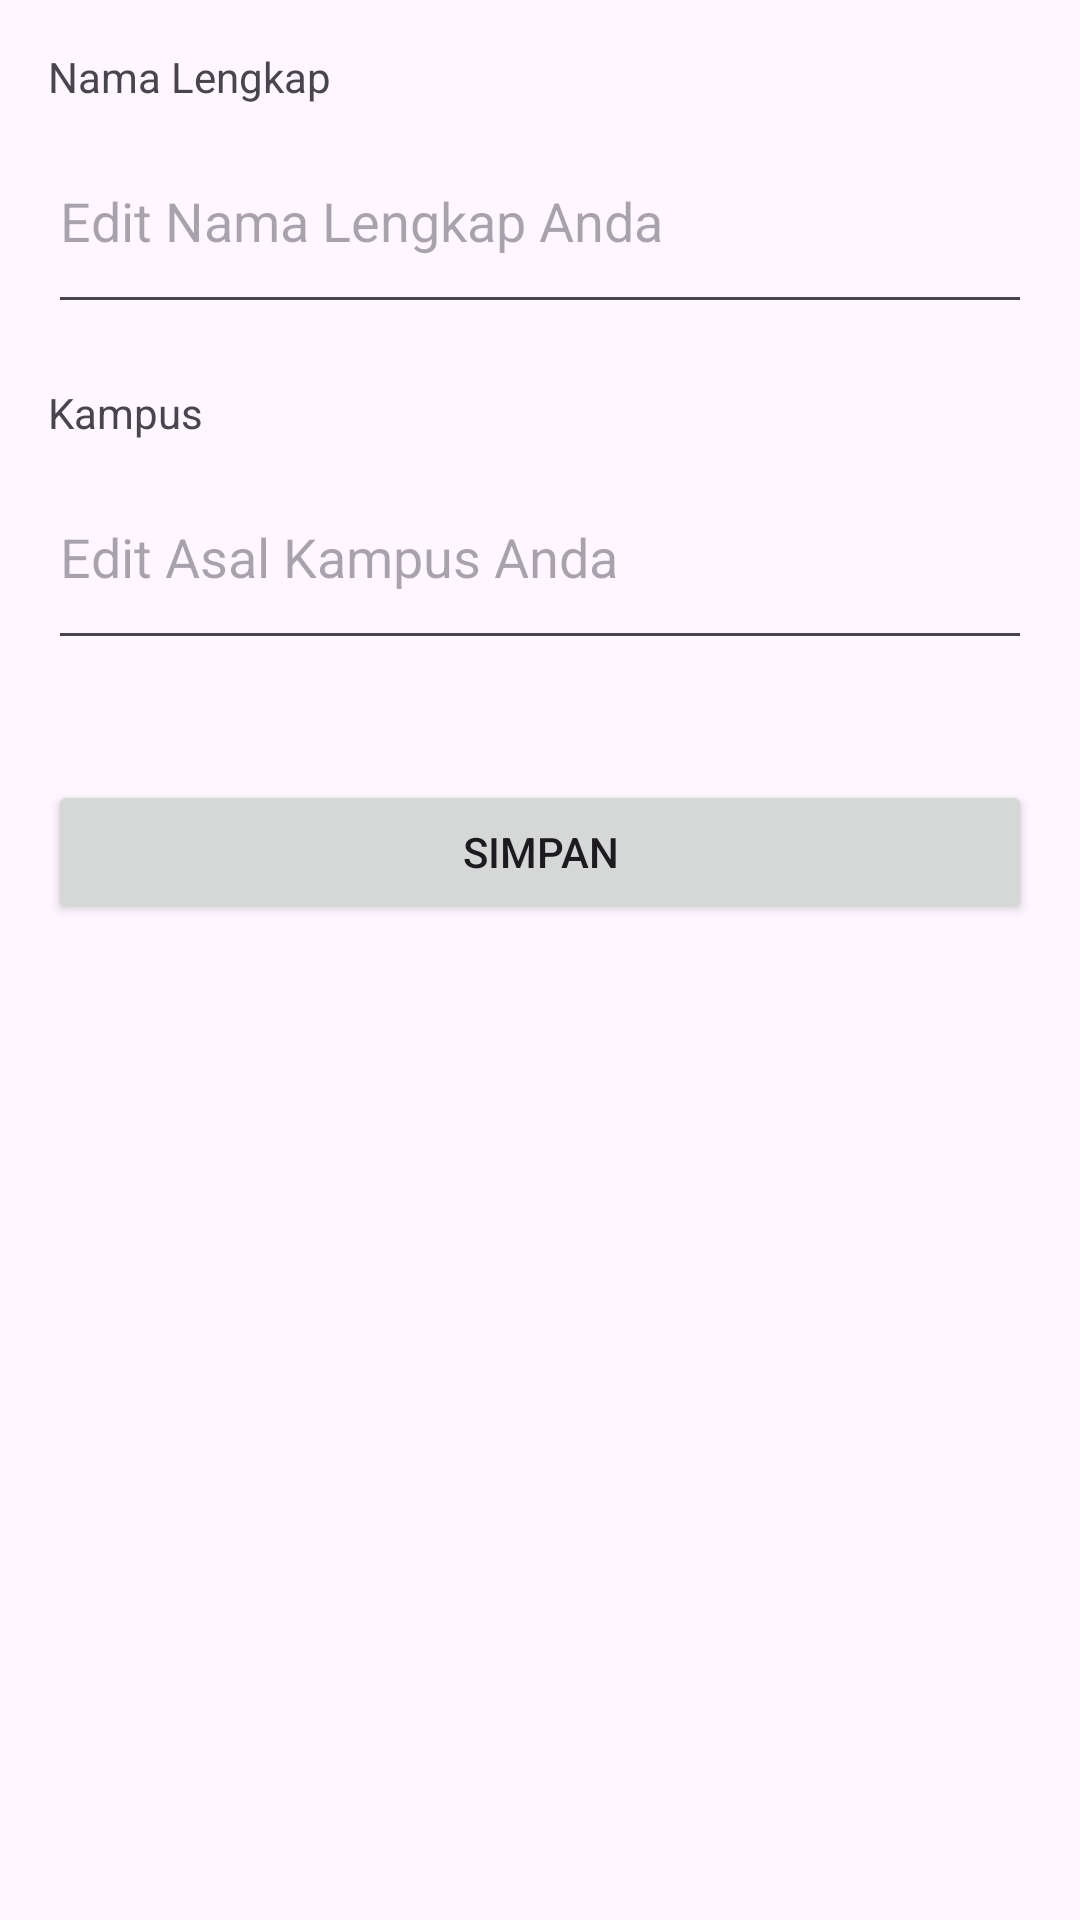

The Android layout XML behind this screen, and the referenced resources:
<!-- AndroidManifest.xml: application theme Theme.AppHarley -->
<!-- res/layout/activity_update.xml -->
<?xml version="1.0" encoding="utf-8"?>
<RelativeLayout xmlns:android="http://schemas.android.com/apk/res/android"
    xmlns:app="http://schemas.android.com/apk/res-auto"
    xmlns:tools="http://schemas.android.com/tools"
    android:layout_width="match_parent"
    android:layout_height="match_parent"
    android:paddingBottom="16dp"
    android:paddingLeft="16dp"
    android:paddingRight="16dp"
    android:paddingTop="16dp"
    tools:context=".UpdateActivity">
    <TextView
        android:layout_width="wrap_content"
        android:layout_height="wrap_content"
        android:text="Nama Lengkap" />

    <EditText
        android:id="@+id/nama"
        android:layout_width="386dp"
        android:layout_height="72dp"
        android:layout_marginTop="20dp"
        android:inputType="text"
        android:hint="Edit Nama Lengkap Anda"/>
    <TextView
        android:layout_width="wrap_content"
        android:layout_height="wrap_content"
        android:layout_below="@id/nama"
        android:layout_marginTop="20dp"
        android:text="Kampus"/>
    <EditText
        android:id="@+id/kampus"
        android:layout_width="386dp"
        android:layout_height="72dp"
        android:layout_below="@id/nama"
        android:layout_marginTop="40dp"
        android:inputType="text"
        android:hint="Edit Asal Kampus Anda"/>

    <Button
        android:id="@+id/btn_simpan"
        android:layout_width="match_parent"
        android:layout_height="wrap_content"
        android:layout_below="@id/kampus"
        android:layout_marginTop="40dp"
        android:text="Simpan" />

</RelativeLayout>
<!-- resources referenced by this layout -->
<resources>
  <style name="Theme.AppHarley" parent="Base.Theme.AppHarley" />
  <style name="Base.Theme.AppHarley" parent="Theme.Material3.DayNight.NoActionBar">
          
          
      </style>
</resources>
